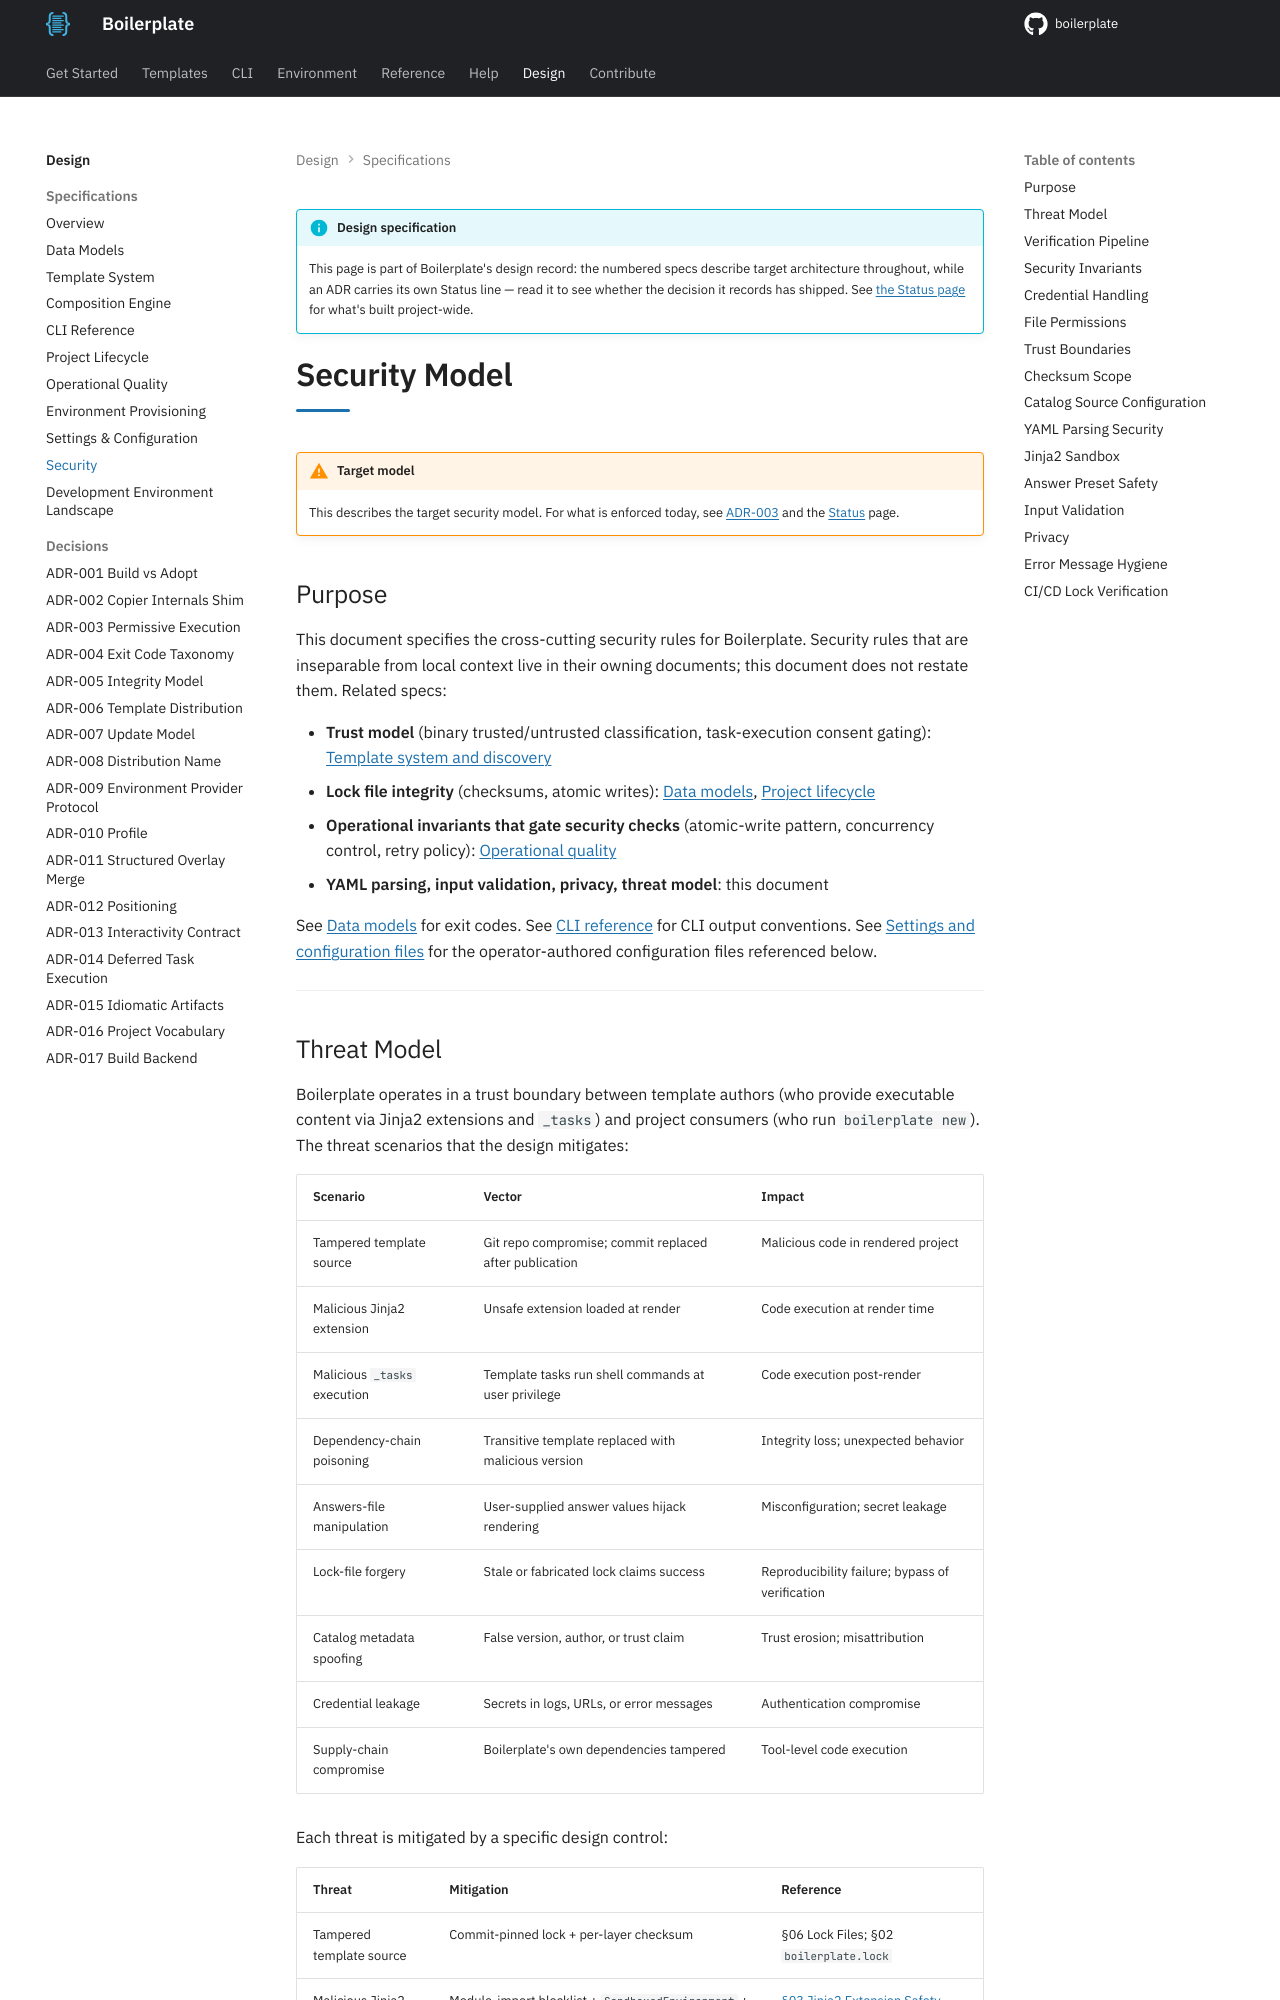

repository: TheRealBillSiegler/boilerplate · page: 0.4/design/10-security/index.html · generator: mkdocs

# Security Model

!!! warning "Target model"
    This describes the target security model. For what is enforced today, see [ADR-003](adr-003-permissive-execution.md) and the [Status](../status.md) page.

## Purpose

This document specifies the cross-cutting security rules for Boilerplate. Security rules that are inseparable from local context live in their owning documents; this document does not restate them. Related specs:

- **Trust model** (binary trusted/untrusted classification, task-execution consent gating): [Template system and discovery](03-template-system.md)
- **Lock file integrity** (checksums, atomic writes): [Data models](02-data-models.md), [Project lifecycle](06-project-lifecycle.md)
- **Operational invariants that gate security checks** (atomic-write pattern, concurrency control, retry policy): [Operational quality](07-operational-quality.md)
- **YAML parsing, input validation, privacy, threat model**: this document

See [Data models](02-data-models.md) for exit codes. See [CLI reference](05-cli-reference.md) for CLI output conventions. See [Settings and configuration files](09-settings-and-configuration.md) for the operator-authored configuration files referenced below.

---
